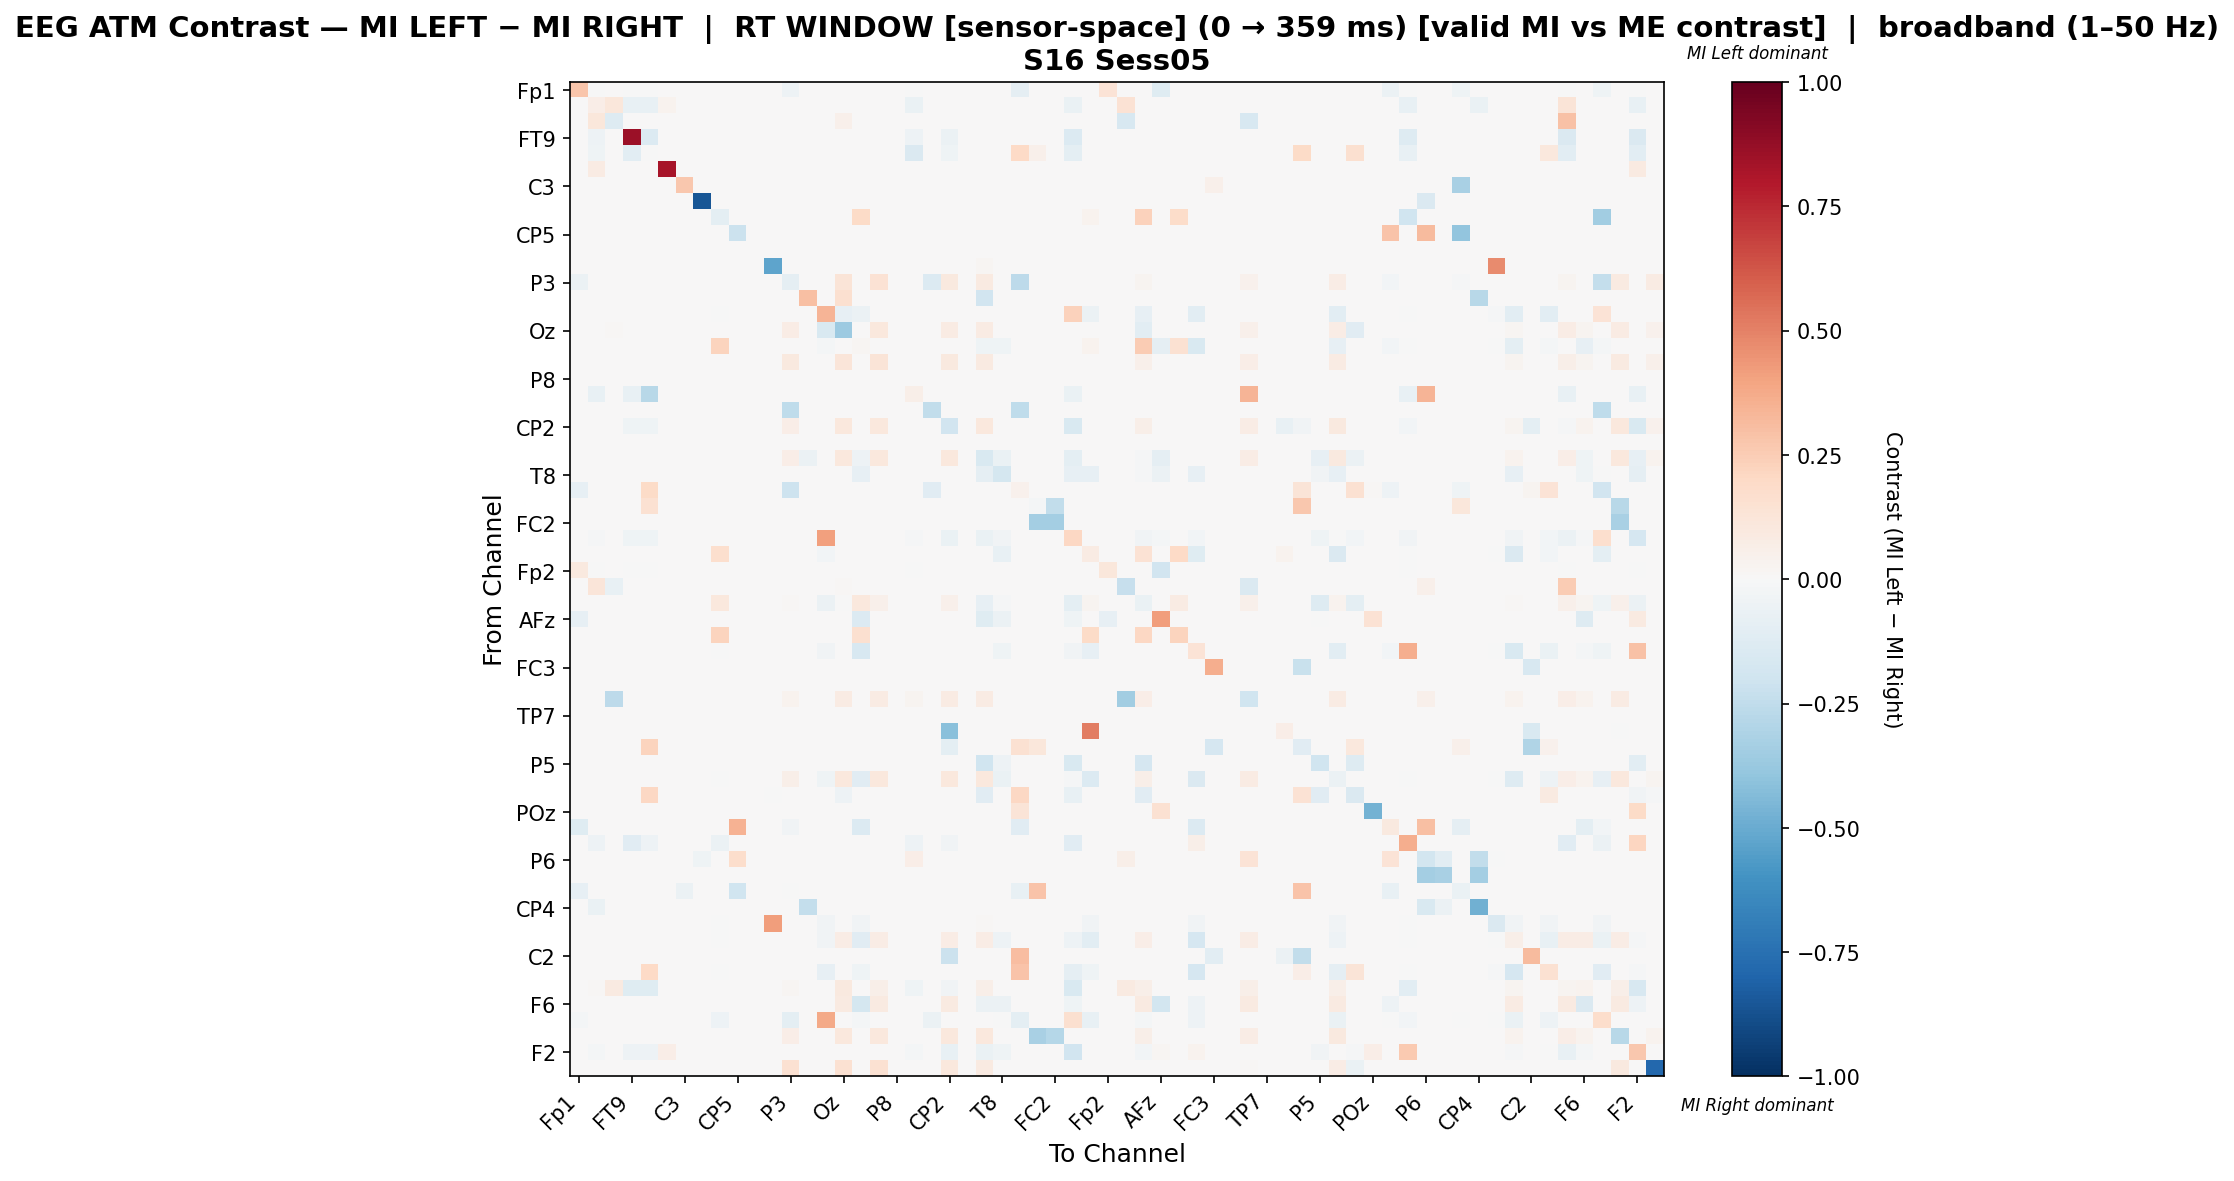

The file beside this chart, header and first rows:
, Fp1, Fz, F7, FT9, FC5, FC1, C3, T7, TP9, CP5, CP1, Pz, P3, P7, O1, Oz, O2, P4, P8, TP10, CP6, CP2, Cz
Fp1, 0.2742, -0.001401, 0.0, -0.001401, -0.001401, 0.0, 0.0, 0.0, 0.0, 0.0, 0.0, 0.0, -0.04762, 0.0, 0.0, 0.0, 0.0, 0.0, 0.0, -0.001401, 0.0, 0.0, 0.0
Fz, 0.0, 0.06692, 0.1151, -0.07209, -0.07209, 0.03288, 0.0, 0.0, 0.0, 0.0, 0.0, 0.0, 0.0, 0.0, 0.0, 0.0, 0.0, 0.0, 0.0, -0.07024, 0.0, 0.0, 0.0
F7, 0.0, 0.1095, -0.1319, 0.0, 0.0, 0.0, 0.0, 0.0, 0.0, 0.0, 0.0, 0.0, 0.0, 0.0, 0.0, 0.04975, 0.0, 0.0, 0.0, 0.0, 0.0, 0.0, 0.0
FT9, 0.0, -0.05421, 0.0, 0.8573, -0.1398, 0.0, 0.0, 0.0, 0.0, 0.0, 0.0, 0.0, 0.0, 0.0, 0.0, 0.0, 0.0, 0.0, 0.0, -0.05421, 0.0, -0.05849, 0.0
FC5, 0.0, -0.0393, 0.0, -0.1024, -0.0009971, 0.0, 0.0, 0.0, 0.0, 0.0, 0.0, 0.0, 0.0, 0.0, 0.0, 0.0, 0.0, 0.0, 0.0, -0.1406, 0.0, -0.04033, 0.0
FC1, 0.0, 0.08537, 0.0, 0.0, 0.0, 0.8232, 0.0, 0.0, 0.0, 0.0, 0.0, 0.0, 0.0, 0.0, 0.0, 0.0, 0.0, 0.0, 0.0, 0.0, 0.0, 0.0, 0.0
C3, 0.0, 0.0, 0.0, 0.0, 0.0, 0.0, 0.2727, 0.0, 0.0, 0.0, 0.0, 0.0, 0.0, 0.0, 0.0, 0.0, 0.0, 0.0, 0.0, 0.0, 0.0, 0.0, 0.0
T7, 0.0, 0.0, 0.0, 0.0, 0.0, 0.0, 0.0, -0.8545, 0.0, 0.0, 0.0, 0.0, 0.0, 0.0, 0.0, 0.0, 0.0, 0.0, 0.0, 0.0, 0.0, 0.0, 0.0
TP9, 0.0, 0.0, 0.0, 0.0, 0.0, 0.0, 0.0, 0.0, -0.09819, 0.0, 0.0, 0.0, 0.0, 0.0, 0.0, 0.0, 0.1921, 0.0, 0.0, 0.0, 0.0, 0.0, 0.0
CP5, 0.0, 0.0, 0.0, 0.0, 0.0, 0.0, 0.0, 0.0, 0.0, -0.2131, 0.0, 0.0, 0.0, 0.0, 0.0, 0.0, 0.0, 0.0, 0.0, 0.0, 0.0, 0.0, 0.0
CP1, 0.0, 0.0, 0.0, 0.0, 0.0, 0.0, 0.0, 0.0, 0.0, 0.0, 0.0, 0.0, 0.0, 0.0, 0.0, 0.0, 0.0, 0.0, 0.0, 0.0, 0.0, 0.0, 0.0
Pz, 0.0, 0.0, 0.0, 0.0, 0.0, 0.0, 0.002538, 0.0, 0.0, 0.0, 0.0, -0.5254, 0.0, 0.0, 0.0, 0.002538, 0.0, 0.002538, 0.0, 0.0, 0.0, 0.002538, 0.0
P3, -0.05643, 0.0, 0.0, 0.0, 0.0, 0.0, 0.0, 0.0, 0.0, 0.0, 0.0, 0.0, -0.08716, 0.0, 0.0, 0.1302, 0.0, 0.1462, 0.0, 0.0, -0.1364, 0.09605, 0.0
P7, 0.0, 0.0, 0.0, 0.0, 0.0, 0.0, 0.0, 0.0, 0.0, 0.0, 0.0, 0.0, 0.0, 0.3047, 0.0, 0.1622, 0.0, 0.0, 0.0, 0.0, 0.0, 0.0, 0.0
O1, 0.0, 0.0, 0.0, 0.0, 0.0, 0.0, 0.0, 0.0, -0.001876, 0.0, 0.0, 0.0, 0.0, 0.0, 0.3427, -0.0788, -0.05816, 0.0, 0.0, 0.0, 0.0, 0.0, 0.0
Oz, 0.0, 0.0, 0.0132, 0.0, 0.0, 0.0, 0.0, 0.0, 0.0, 0.0, 0.0, 0.0012, 0.07199, 0.003599, -0.153, -0.3659, 0.0, 0.102, 0.0, 0.0, 0.0, 0.08338, 0.0
O2, 0.0, 0.0, 0.0, 0.0, 0.0, 0.0, 0.0, 0.0, 0.2202, 0.0, 0.0, 0.0, 0.0, 0.0, -0.01766, 0.0, 0.0158, 0.0, 0.0, 0.0, 0.0, 0.0, 0.0
P4, 0.0, 0.0, 0.0, 0.0, 0.0, 0.0, 0.0, 0.0, 0.0, 0.0, 0.0, 0.001405, 0.09487, 0.0, 0.0, 0.1202, 0.0, 0.13, 0.0, 0.0, 0.0, 0.09768, 0.0
P8, 0.0, 0.0, 0.0, 0.0, 0.0, 0.0, 0.0, 0.0, 0.0, 0.0, 0.0, 0.0, 0.0, 0.0, 0.0, 0.0, 0.0, 0.0, 0.0, 0.0, 0.0, 0.0, 0.0
TP10, 0.0, -0.076, 0.0, -0.078, -0.274, 0.0, 0.0, 0.0, 0.0, 0.0, 0.0, 0.0, 0.0, 0.0, 0.0, 0.0, 0.0, 0.0, 0.0, 0.055, 0.0, 0.0, 0.0
CP6, 0.0, 0.0, 0.0, 0.0, 0.0, 0.0, 0.0, 0.0, 0.0, 0.0, 0.0, 0.0, -0.2507, 0.0, 0.0, 0.0, 0.0, 0.0, 0.0, 0.0, -0.2478, 0.0, 0.0
CP2, 0.0, 0.0, 0.0, -0.04171, -0.03957, 0.0, 0.0, 0.0, 0.0, 0.0, 0.0, 0.001576, 0.06935, 0.0, 0.0, 0.1087, 0.0, 0.1087, 0.0, 0.0, 0.0, -0.1886, 0.0
Cz, 0.0, 0.0, 0.0, 0.0, 0.0, 0.0, 0.0, 0.0, 0.0, 0.0, 0.0, 0.0, 0.0, 0.0, 0.0, 0.0, 0.0, 0.0, 0.0, 0.0, 0.0, 0.0, 0.0
C4, 0.0, 0.0, 0.0, 0.0, 0.0, 0.0, 0.0008013, 0.0, 0.0, 0.0, 0.0, 0.005609, 0.0649, -0.05772, 0.0, 0.105, -0.04906, 0.105, 0.0, 0.0, 0.0, 0.105, 0.0
T8, 0.0, 0.0, 0.0, 0.0, 0.0, 0.0, 0.0, 0.0, 0.0, 0.0, 0.0, 0.0, 0.0, 0.0, 0.0, 0.0, -0.08078, 0.0, 0.0, 0.0, 0.0, 0.0, 0.0
FT10, -0.08197, 0.0, 0.0, 0.0, 0.1911, 0.0, 0.0, 0.0, 0.0, 0.0, 0.0, 0.0, -0.2063, 0.0, 0.0, 0.0, 0.0, 0.0, 0.0, 0.0, -0.1097, 0.0, 0.0
FC6, 0.003226, 0.0, 0.0, 0.0, 0.1516, 0.0, 0.0, 0.0, 0.0, 0.0, 0.0, 0.0, 0.0, 0.0, 0.0, 0.0, 0.0, 0.0, 0.0, 0.0, 0.0, 0.0, 0.0
FC2, 0.0, 0.0, 0.0, 0.0, 0.0, 0.0, 0.0, 0.0, 0.0, 0.0, 0.0, 0.0, 0.0, 0.0, 0.0, 0.0, 0.0, 0.0, 0.0, 0.0, 0.0, 0.0, 0.0
F4, 0.0, -0.01497, 0.0, -0.04397, -0.04303, 0.0, 0.0, 0.0, 0.0, 0.0, 0.0, 0.0, 0.0, 0.0, 0.4114, 0.0, 0.0, 0.0, 0.0, -0.01497, 0.0, -0.06548, 0.0
F8, 0.0, 0.0, 0.0, 0.0, 0.0, 0.0, 0.0, 0.0, 0.1686, 0.0, 0.0, 0.0, 0.0, 0.0, -0.02526, 0.0, 0.002392, 0.0, 0.0, 0.0, 0.0, 0.0, 0.0
Fp2, 0.09403, -0.002262, 0.0, -0.002262, -0.002262, 0.0, 0.0, 0.0, 0.0, 0.0, 0.0, 0.0, 0.0, 0.0, 0.0, 0.0, 0.0, 0.0, 0.0, -0.002262, 0.0, 0.0, 0.0
AF7, 0.0, 0.1225, -0.07194, 0.0, 0.0, 0.0, 0.0, 0.0, 0.0, 0.0, 0.0, 0.0, 0.0, 0.0, 0.0, 0.01559, 0.0, 0.0, 0.0, 0.0, 0.0, 0.0, 0.0
AF3, 0.0, 0.0, 0.0, 0.0, 0.0, 0.0, 0.0, 0.0, 0.1082, 0.0, 0.0, 0.001328, 0.01527, 0.0, -0.05665, -0.006863, 0.1036, 0.04847, 0.0, 0.0, 0.0, 0.04847, 0.0
AFz, -0.08015, 0.0, 0.0, 0.0, 0.0, 0.0, 0.0, 0.0, 0.0, 0.0, 0.0, 0.0, 0.0, 0.0, 0.0, 0.0, -0.1379, 0.0, 0.0, 0.0, 0.0, 0.0, 0.0
F5, 0.0, 0.0, 0.0, 0.0, 0.0, 0.0, 0.0, 0.0, 0.2192, 0.0, 0.0, 0.0, 0.0, 0.0, 0.0, 0.0, 0.1568, 0.0, 0.0, 0.0, 0.0, 0.0, 0.0
FT7, 0.0, 0.0, 0.0, 0.0, 0.0, 0.0, 0.0, 0.0, -0.0006013, 0.0, 0.0, 0.0, 0.0, 0.0, -0.03367, 0.0, -0.1563, 0.0, 0.0, 0.0, 0.0, 0.0, 0.0
FC3, 0.0, 0.0, 0.0, 0.0, 0.0, 0.0, 0.006689, 0.0, 0.0, 0.0, 0.0, 0.0, 0.0, 0.0, 0.0, 0.0, 0.0, 0.0, 0.0, 0.0, 0.0, 0.0, 0.0
C1, 0.0, 0.0, 0.0, 0.0, 0.0, 0.0, 0.0, 0.0, 0.0, 0.0, 0.0, 0.0, 0.0, 0.0, 0.0, 0.0, 0.0, 0.0, 0.0, 0.0, 0.0, 0.0, 0.0
C5, 0.0, 0.0, -0.2654, 0.0, 0.0, 0.0, 0.0, 0.0, 0.0, 0.0, 0.0, 0.001789, 0.03578, 0.0, 0.0, 0.0805, 0.0, 0.0805, 0.0, 0.02415, 0.0, 0.0805, 0.0
TP7, 0.0, 0.0, 0.0, 0.0, 0.0, 0.0, 0.0, 0.0, 0.0, 0.0, 0.0, 0.0, 0.0, 0.0, 0.0, 0.0, 0.0, 0.0, 0.0, 0.0, 0.0, 0.0, 0.0
CP3, 0.0, 0.0, 0.0, 0.0, 0.0, 0.0, 0.0, 0.0, 0.0, 0.0, 0.0, 0.0, 0.0, 0.0, 0.0, 0.0, 0.0, 0.0, 0.0, 0.0, 0.0, -0.4217, 0.0
P1, 0.0, 0.0, 0.0, 0.0, 0.2235, 0.0, 0.0, 0.0, 0.0, 0.0, 0.0, 0.0, 0.0, 0.0, 0.0, 0.0, 0.0, 0.0, 0.0, 0.0, 0.0, -0.09922, 0.0
P5, 0.0, 0.0, 0.0, 0.0, 0.0, 0.0, 0.0, 0.0, 0.0, 0.0, 0.0, 0.0, 0.0, 0.0, 0.0, 0.0, 0.0, 0.0, 0.0, 0.0, 0.0, 0.0, 0.0
PO7, 0.0, 0.0, 0.0, 0.0, 0.0, 0.0, 0.0, 0.0, -0.0008326, 0.0, 0.0, 0.001724, 0.06121, 0.0, -0.04663, 0.1043, -0.1166, 0.1043, 0.0, 0.0, 0.0, 0.1043, 0.0
PO3, 0.0, 0.0, 0.0, 0.0, 0.2108, 0.0, 0.0, 0.0, 0.0, 0.0, 0.0, -0.001508, 0.0, 0.0, 0.0, -0.05128, 0.0, 0.0, 0.0, 0.0, 0.0, 0.0, 0.0
POz, 0.0, 0.0, 0.0, 0.0, 0.0, 0.0, 0.0, 0.0, 0.0, 0.0, 0.0, 0.0, 0.0, 0.0, 0.0, 0.0, 0.0, 0.0, 0.0, 0.0, 0.0, 0.0, 0.0
PO4, -0.1175, 0.0, 0.0, 0.0, 0.0, 0.0, 0.0, 0.0, 0.0, 0.3515, 0.0, 0.0, -0.03552, 0.0, 0.0, 0.0, -0.1339, 0.0, 0.0, 0.0, 0.0, 0.0, 0.0
PO8, 0.0, -0.04993, 0.0, -0.117, -0.04728, 0.0, 0.0, 0.0, -0.0565, 0.0, 0.0, 0.0, 0.0, 0.0, 0.0, 0.0, 0.0, 0.0, 0.0, -0.04993, 0.0, -0.03811, 0.0
P6, 0.0, 0.0, 0.0, 0.0, 0.0, 0.0, 0.0, -0.04502, 0.0, 0.1795, 0.0, 0.0, 0.0, 0.0, 0.0, 0.0, 0.0, 0.0, 0.0, 0.06294, 0.0, 0.0, 0.0
P2, 0.0, 0.0, 0.0, 0.0, 0.0, 0.0, 0.0, 0.0, 0.0, 0.0, 0.0, 0.0, 0.0, 0.0, 0.0, 0.0, 0.0, 0.0, 0.0, 0.0, 0.0, 0.0, 0.0
CPz, -0.07876, 0.0, 0.0, 0.0, 0.0, 0.0, -0.06205, 0.0, 0.0, -0.2005, 0.0, 0.0, -0.00716, 0.0, 0.0, 0.0, 0.0, 0.0, 0.0, 0.0, 0.0, 0.0, 0.0
CP4, 0.0, -0.06602, 0.0, 0.0, 0.0, 0.0, 0.0, 0.0, 0.0, 0.0, 0.0, 0.0, 0.0, -0.2369, 0.0, 0.0, 0.0, 0.0, 0.0, 0.0, 0.0, 0.0, 0.0
TP8, 0.0, 0.0, 0.0, 0.0, 0.0, 0.0, 0.002222, 0.0, -0.004854, 0.0, 0.0, 0.4156, 0.0, 0.0, -0.03398, 0.0, -0.03398, 0.0, 0.0, 0.0, 0.0, 0.0, 0.0
C6, 0.0, 0.0, 0.0, 0.0, 0.0, 0.0, 0.0, 0.0, -0.0006382, 0.0, 0.0, 0.003906, 0.0, 0.0, -0.03574, 0.07422, -0.111, 0.07422, 0.0, 0.0, 0.0, 0.07422, 0.0
C2, 0.0, 0.0, 0.0, 0.0, 0.0, 0.0, 0.0, 0.0, 0.0, 0.0, 0.0, 0.0, 0.0, 0.0, 0.0, 0.0, 0.0, 0.0, 0.0, 0.0, 0.0, -0.2115, 0.0
FC4, 0.0, 0.0, 0.0, 0.0, 0.2, 0.0, 0.0, 0.0, -0.001456, 0.0, 0.0, 0.0, 0.0, 0.0, -0.08151, 0.0, -0.04512, 0.0, 0.0, 0.0, 0.0, 0.0, 0.0
FT8, 0.0, 0.01051, 0.08764, -0.1202, -0.1178, 0.0, 0.0, 0.0, 0.0, 0.0, 0.0, 0.001498, 0.02022, 0.0, 0.0, 0.09438, 0.0, 0.05768, 0.0, -0.04567, 0.0, -0.03126, 0.0
F6, 0.0, 0.0, 0.0, 0.0, 0.0, 0.0, 0.0, 0.0, 0.0, 0.0, 0.0, 0.00432, 0.0, 0.0, 0.0, 0.09071, -0.1777, 0.09071, 0.0, 0.0, 0.0, 0.09071, 0.0
AF8, -0.0209, 0.0, 0.0, 0.0, 0.0, 0.0, 0.0, 0.0, -0.04703, 0.0, 0.0, 0.0, -0.1006, 0.0, 0.3768, 0.0, -0.02221, 0.0, 0.0, 0.0, -0.05617, 0.0, 0.0
AF4, 0.0, 0.0, 0.0, 0.0, 0.0, 0.0, 0.0, 0.0, 0.0, 0.0, 0.0, 0.001616, 0.06624, 0.0, 0.0, 0.1066, 0.0, 0.1066, 0.0, 0.0, 0.0, 0.1066, 0.0
... 2 more rows
